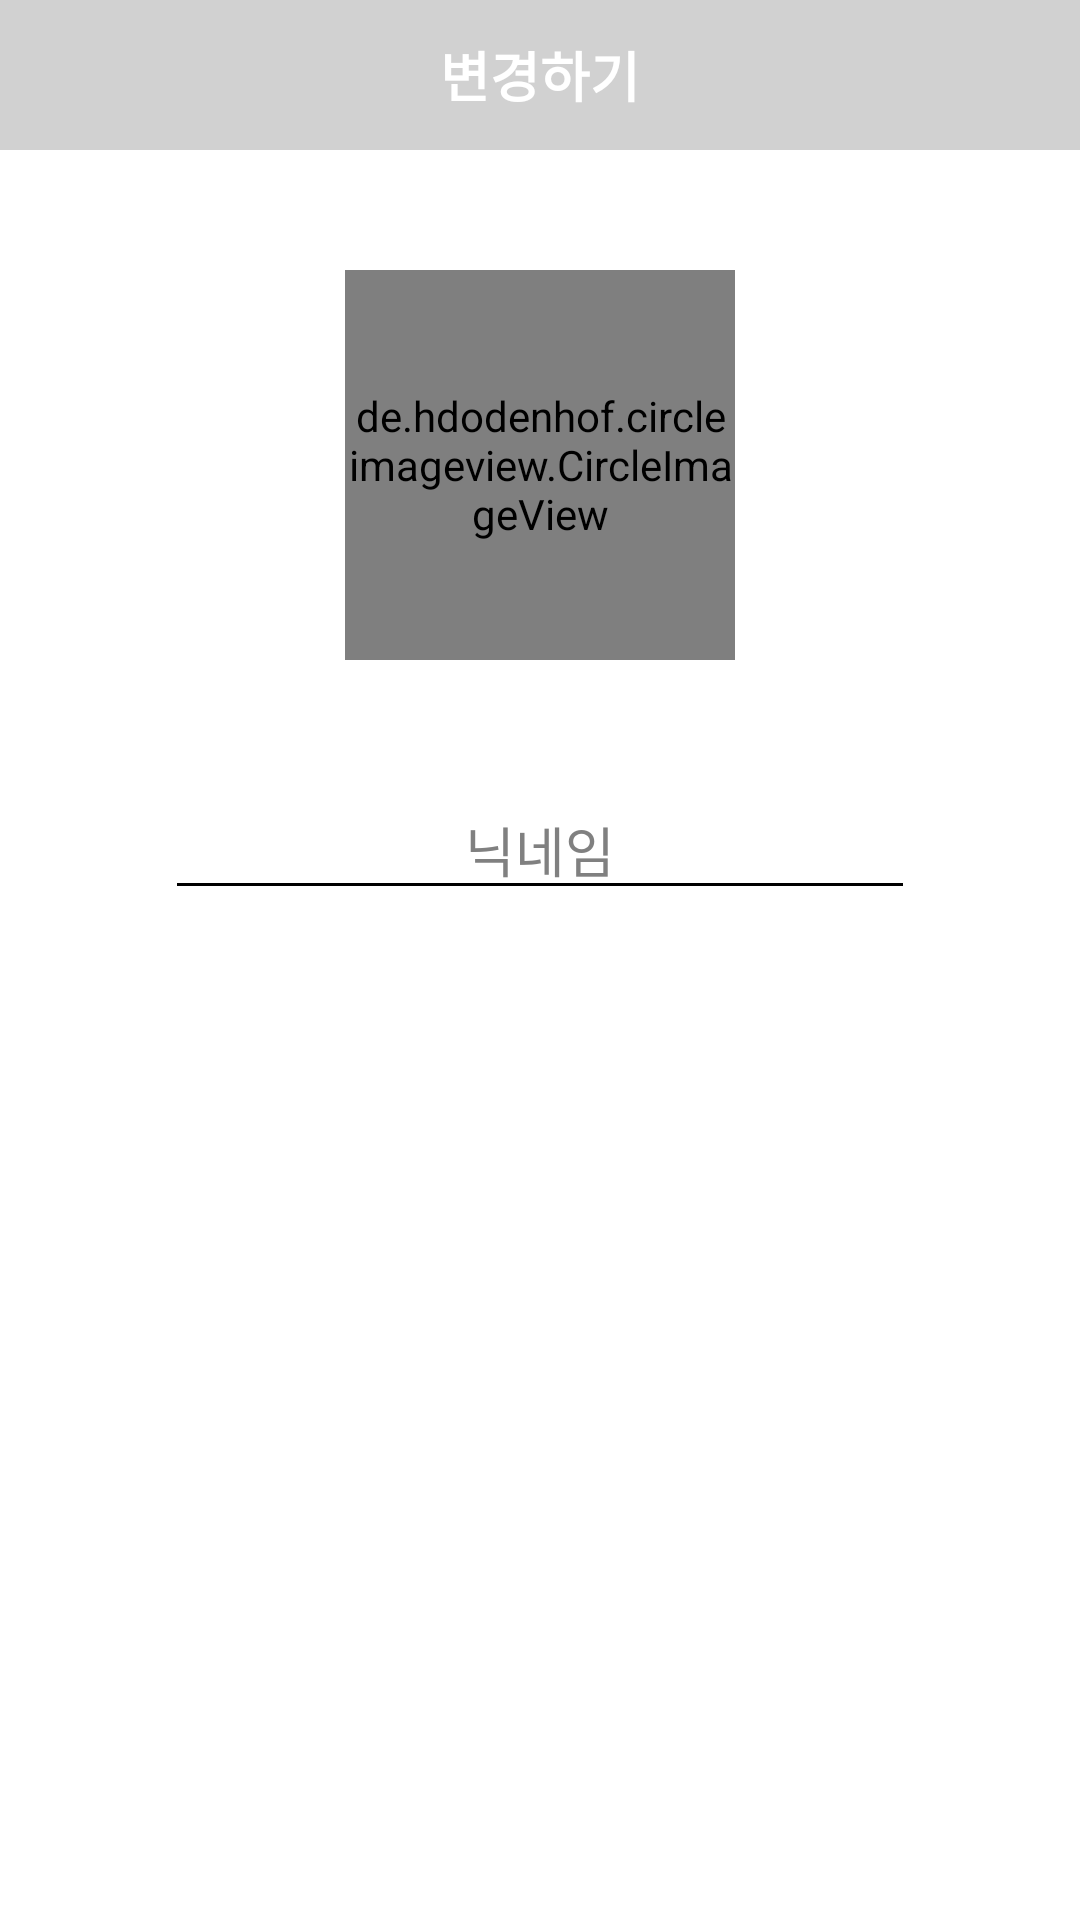

Here is an Android app screen rendered from its layout file. Give the layout XML and the strings, colors and styles it references.
<!-- AndroidManifest.xml: application theme Theme.ToDoNotice -->
<!-- res/layout/profile_fragment.xml -->
<?xml version="1.0" encoding="utf-8"?>
<FrameLayout
    xmlns:android="http://schemas.android.com/apk/res/android"
    xmlns:app="http://schemas.android.com/apk/res-auto"
    xmlns:tools="http://schemas.android.com/tools"
    android:layout_width="match_parent"
    android:layout_height="match_parent"
    android:background="@color/white"
    android:orientation="vertical"
    tools:context=".Profile_fragment"
    >

    <LinearLayout
        android:layout_width="match_parent"
        android:layout_height="match_parent"
        android:layout_weight="1"
        android:orientation="vertical"
        app:layout_constraintBottom_toBottomOf="parent"
        app:layout_constraintTop_toTopOf="parent"
        app:layout_constraintVertical_bias="0.0"
        tools:layout_editor_absoluteX="0dp"
        >

        <de.hdodenhof.circleimageview.CircleImageView
            android:id="@+id/profile_image"
            android:layout_width="130dp"
            android:layout_height="130dp"
            android:layout_gravity="center"
            android:layout_marginTop="90dp"
            android:adjustViewBounds="true"
            android:src="@drawable/default_profile"
            app:civ_border_width="2dp"
            />

        <EditText
            android:id="@+id/nickname"
            android:layout_width="250dp"
            android:layout_height="wrap_content"
            android:layout_gravity="center"
            android:layout_marginTop="40dp"
            android:backgroundTint="@color/black"
            android:gravity="center"
            android:hint="닉네임"
            android:singleLine="true"
            android:textColor="#000000"
            android:textColorHint="#808080"
            android:textSize="18dp"
            />
        
    </LinearLayout>
    
    <androidx.appcompat.widget.AppCompatTextView
        android:id="@+id/profile_edit_button"
        android:layout_width="match_parent"
        android:layout_height="50dp"
        app:layout_constraintBottom_toBottomOf="parent"
        android:background="#D1D1D1"
        android:text="변경하기"
        android:textSize="18dp"
        android:textStyle="bold"
        android:textColor="@color/white"
        android:gravity="center"
        />

</FrameLayout>
<!-- resources referenced by this layout -->
<resources>
  <color name="black">#FF000000</color>
  <color name="white">#FFFFFFFF</color>
  <style name="Theme.ToDoNotice" parent="Theme.AppCompat.Light.NoActionBar">
          
          <item name="colorPrimary">@color/purple_500</item>
          <item name="colorPrimaryVariant">#E7E7E7</item>
          <item name="colorOnPrimary">@color/white</item>
          
          <item name="colorSecondary">@color/teal_200</item>
          <item name="colorSecondaryVariant">@color/teal_700</item>
          <item name="colorOnSecondary">@color/black</item>
          
          <item name="android:statusBarColor">?attr/colorPrimaryVariant</item>
          
  
          
          <item name="android:windowLightStatusBar" tools:targetApi="m">true</item>
      </style>
  <color name="purple_500">#FF6200EE</color>
  <color name="teal_200">#FF03DAC5</color>
  <color name="teal_700">#FF018786</color>
</resources>
